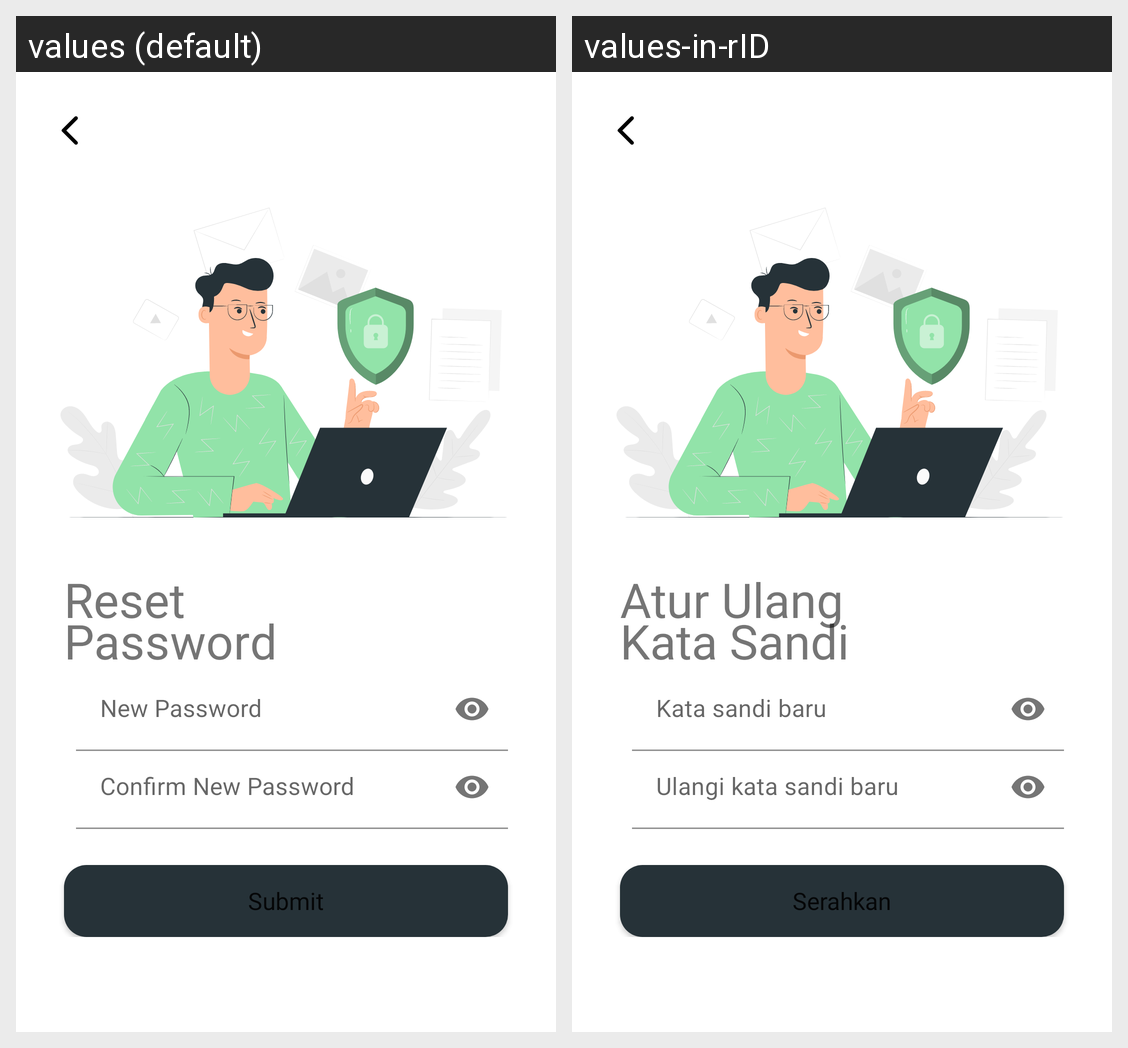

For this localized Android screen grid, give each drawn string resource with its value in every locale shown.
Android screen res/layout/activity_reset_password.xml rendered under 2 locales, left to right: values (default), values-in-rID. Device: Nexus 5 (rendered at 1080×1920; each locale shown at half size, 540×960, under a caption strip naming it); theme Theme.TrueSightID.
Strings drawn on this screen, with the default value and each locale's value (text and hints the layout hard-codes, and strings that could not be matched under every locale, appear in the picture but are not listed):

reset_password
  values: Reset
      Password
  values-in-rID: Atur Ulang
      Kata Sandi

new_password
  values: New Password
  values-in-rID: Kata sandi baru

confirm_new_password
  values: Confirm New Password
  values-in-rID: Ulangi kata sandi baru

submit
  values: Submit
  values-in-rID: Serahkan
